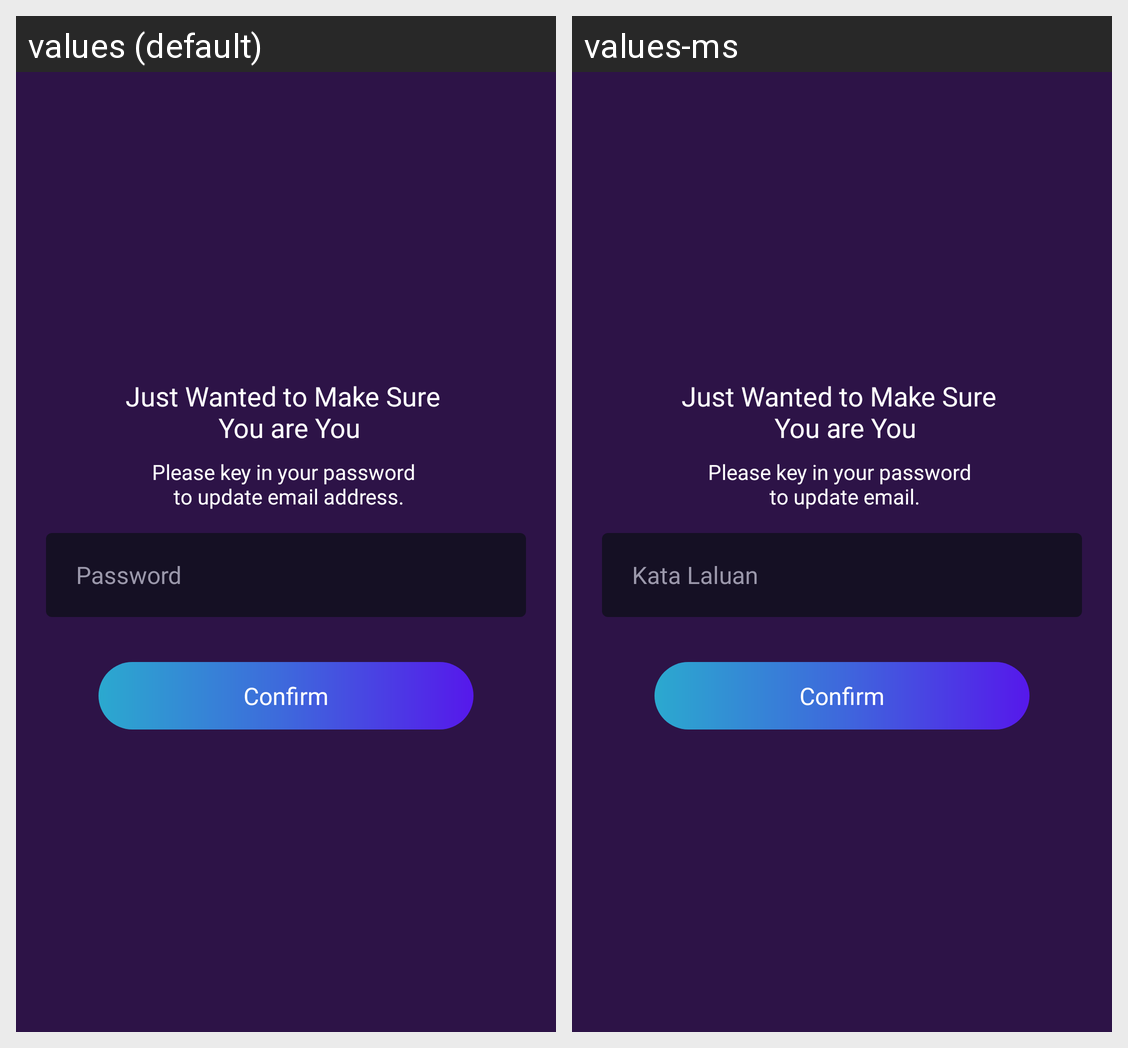

Here is an Android app screen in its default locale and in the app's own translations. Write out the translated-string differences for the strings that appear on this screen.
Android screen res/layout/fragment_confirm_password.xml rendered under 2 locales, left to right: values (default), values-ms. Device: Nexus 5 (rendered at 1080×1920; each locale shown at half size, 540×960, under a caption strip naming it); theme MyMaterialTheme.
Strings drawn on this screen, with the default value and each locale's value (text and hints the layout hard-codes, and strings that could not be matched under every locale, appear in the picture but are not listed):

make_Sure
  values: Just Wanted to Make Sure 
       You are You
  values-ms: Just Wanted to Make Sure 
       You are You

key_password
  values: Please key in your password 
       to update email address.
  values-ms: Please key in your password 
       to update email.

password
  values: Password
  values-ms: Kata Laluan

confirm
  values: Confirm
  values-ms: Confirm
